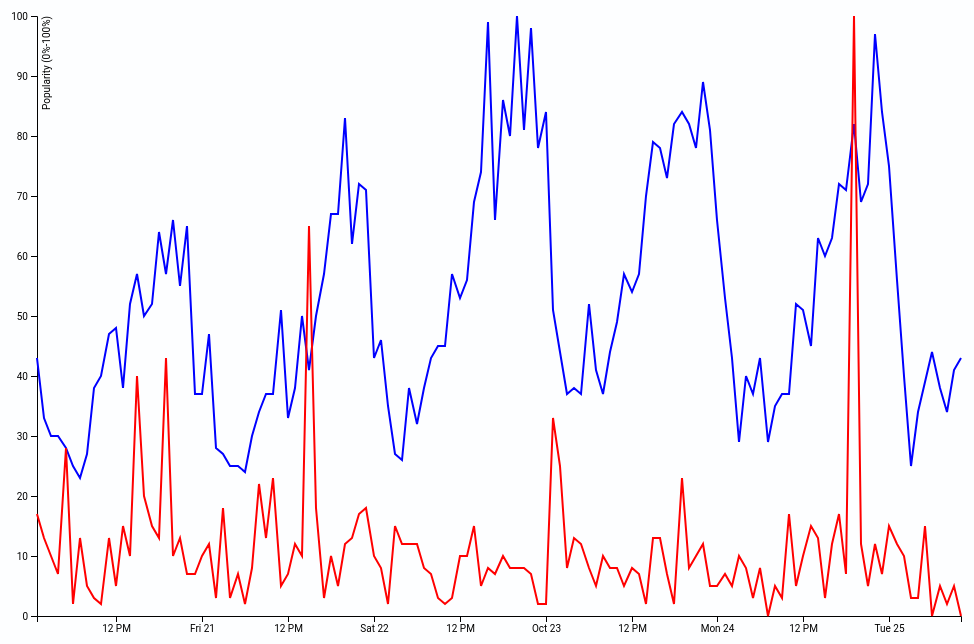
D3 v4 page, settled after 480 driven frames (8 s of simulated time); the page loaded 2 data file(s).

window.jQuery || document.write('<script src="bootstrap/assets/js/vendor/jquery.min.js"><\/script>')
// ── script.js
var margin = {t:50,l:50,b:50,r:50},
    width = document.getElementById('gt').clientWidth-margin.l-margin.r,
    height = document.getElementById('gt').clientHeight-margin.t-margin.b;

var svg = d3.select("#gt")
    .append('svg')
    .attr('width',width+margin.l+margin.r)
    .attr('height',height+margin.t+margin.b);

var x = d3.scaleTime()
    .rangeRound([0, width]);

var y = d3.scaleLinear()
    .rangeRound([height, 0]);

var parseTime = d3.timeParse("%Y-%m-%d %H:%M:%S");
var parseTime_twi = d3.timeParse("%Y-%m-%dT%H:%M:%S");


d3.queue()
    .defer(d3.json,'./data/twi_1020T01-1025T10.json')
    .defer(d3.csv,"./data/flight_jacket_1020T01-1025T10.csv",row)
    .await(function(error,twi,goo){
        // console.log(twi);
        // console.log(goo);

        draw_line_goo(goo);
        draw_line_twi(parse_json(twi));



    });

function draw_line_goo(goo){
    x.domain(d3.extent(goo, function(d) { return d.datetime; }));
    y.domain([0,d3.max(goo,function(d){return d.value})]);

    var d3line = d3.line()
        .x(function (d) {
            return x(d.datetime);
        })
        .y(function (d) {
            return y(d.value);
        });

    var g = svg.append("g")
        .attr("id","main_g")
        .attr("transform", "translate(" + margin.l + "," + margin.t + ")");

    g.append("g")
        .attr("class", "axis axis--x")
        .attr("transform", "translate(0," + height + ")")
        .call(d3.axisBottom(x));

    g.append("g")
        .attr("class", "axis axis--y")
        .call(d3.axisLeft(y))
        .append("text")
        .attr("fill", "#000")
        .attr("transform", "rotate(-90)")
        .attr("y", 6)
        .attr("dy", "0.71em")
        .style("text-anchor", "end")
        .text("Popularity (0%-100%)");

    g.append('path')
        .attr('d',d3line(goo))
        .attr('stroke','blue')
        .attr('stroke-width',2)
        .attr('fill','none');
}

function draw_line_twi(twi) {
    x.domain(d3.extent(twi, function(d) { return d.datetime; }));
    y.domain([0,d3.max(twi,function(d){return d.value_percentage})]);
    var d3line = d3.line()
        .x(function (d) {
            return x(d.datetime);
        })
        .y(function (d) {
            return y(d.value_percentage);
        });

    var g = d3.select("#main_g");

    g.append('path')
        .attr('d',d3line(twi))
        .attr('stroke','red')
        .attr('stroke-width',2)
        .attr('fill','none');

}


function row(data) {
    var date,time,datetime;
    date = data.datetime.split("T")[0];
    time = data.datetime.split("T")[1];
    datetime = date+" "+time+":00:00";
    return{
        datetime:parseTime(datetime),
        timestamp:Date.parse(datetime),
        value: +data.value
    }

}

function parse_json(data){
    var hour = "01";
    var day = "20";
    var stat_time = "2016-10-"+day+" "+hour+":00:00";

    var parsed_data = [];

    for(var d = 20;d<26;d++){
        for(var h = 0;h<24;h++){
            var temp_h = "";
            if(h>9){
                temp_h = h.toString();
            }
            else{
                temp_h = "0"+h;
            }
            day = d;
            hour = temp_h;
            stat_time = "2016-10-"+day+" "+hour+":00:00";
            if((d==25)&&(h>10)){

            }
            else{
                parsed_data.push({
                    datetime: parseTime(stat_time),
                    value: 0
                })
            }


        }
    }
    parsed_data.shift();


    for(var i=0;i<data.length;i++){
        data[i].created_at = parseTime_twi(data[i].created_at)
    }

    for(var i = 0; i<parsed_data.length;i++){
        for(var j =0 ; j<data.length;j++){
            if(
                (data[j].created_at.getDate()==parsed_data[i].datetime.getDate())&&
                ((data[j].created_at.getHours()>=parsed_data[i].datetime.getHours())&&
                    (data[j].created_at.getHours()<(parsed_data[i].datetime.getHours()+1)))
            ){
                parsed_data[i].value++;
            }
        }
    }

    var y = d3.scaleLinear()
        .rangeRound([0, 100]);

    y.domain([d3.min(parsed_data,function(d){return d.value}),d3.max(parsed_data,function(d){return d.value})]);

    parsed_data.forEach(function (d) {
        d.value_percentage = y(d.value)
    });



    console.log("Parsed twi:");
    console.log(parsed_data);
    return parsed_data
}

### data: data/twi_1020T01-1025T10.json
[
 {
  "created_at": "2016-10-20T01:00:06",
  "retweet_count": 0,
  "text": "Any idea how many different colors our M…",
  "id": "788907612364505089",
  "hashtags": ""
 },
 {
  "created_at": "2016-10-20T01:08:48",
  "retweet_count": 4,
  "text": "RT @freshnessmag: Winiche &amp; Co. and …",
  "id": "788909800981536768",
  "hashtags": ""
 },
 {
  "created_at": "2016-10-20T01:38:35",
  "retweet_count": 0,
  "text": "https://t.co/wLCWenqaGG $2k Dr Romanelli…",
  "id": "788917294479081472",
  "hashtags": ""
 },
 {
  "created_at": "2016-10-20T01:38:50",
  "retweet_count": 0,
  "text": "I live in NC. Idk why I bought a flight …",
  "id": "788917358681350145",
  "hashtags": ""
 },
 {
  "created_at": "2016-10-20T01:41:30",
  "retweet_count": 0,
  "text": "Reebok / INSTA PUMP FURY OG \"FLIGHT JACK…",
  "id": "788918029463588864",
  "hashtags": ""
 },
 {
  "created_at": "2016-10-20T01:41:36",
  "retweet_count": 7,
  "text": "Reebok / INSTA PUMP FURY OG \"FLIGHT JACK…",
  "id": "788918056806391812",
  "hashtags": ""
 },
 {
  "created_at": "2016-10-20T01:45:21",
  "retweet_count": 7,
  "text": "RT @mitasneakers: Reebok / INSTA PUMP FU…",
  "id": "788918999811633152",
  "hashtags": ""
 },
 {
  "created_at": "2016-10-20T01:53:44",
  "retweet_count": 159,
  "text": "RT @Shy_MeMee: ALPHA INDUSTRIES\\nMA-1 Fl…",
  "id": "788921107395047428",
  "hashtags": ""
 },
 "... 848 more items"
]

### data: data/flight_jacket_1020T01-1025T10.csv
datetime, value
2016-10-20T01, 43
2016-10-20T02, 33
2016-10-20T03, 30
2016-10-20T04, 30
2016-10-20T05, 28
2016-10-20T06, 25
2016-10-20T07, 23
2016-10-20T08, 27
2016-10-20T09, 38
2016-10-20T10, 40
2016-10-20T11, 47
2016-10-20T12, 48
2016-10-20T13, 38
2016-10-20T14, 52
2016-10-20T15, 57
2016-10-20T16, 50
2016-10-20T17, 52
2016-10-20T18, 64
2016-10-20T19, 57
2016-10-20T20, 66
2016-10-20T21, 55
2016-10-20T22, 65
2016-10-20T23, 37
2016-10-21T00, 37
2016-10-21T01, 47
2016-10-21T02, 28
2016-10-21T03, 27
2016-10-21T04, 25
2016-10-21T05, 25
2016-10-21T06, 24
2016-10-21T07, 30
2016-10-21T08, 34
2016-10-21T09, 37
2016-10-21T10, 37
2016-10-21T11, 51
2016-10-21T12, 33
2016-10-21T13, 38
2016-10-21T14, 50
2016-10-21T15, 41
2016-10-21T16, 50
2016-10-21T17, 57
2016-10-21T18, 67
2016-10-21T19, 67
2016-10-21T20, 83
2016-10-21T21, 62
2016-10-21T22, 72
2016-10-21T23, 71
2016-10-22T00, 43
2016-10-22T01, 46
2016-10-22T02, 35
2016-10-22T03, 27
2016-10-22T04, 26
2016-10-22T05, 38
2016-10-22T06, 32
2016-10-22T07, 38
2016-10-22T08, 43
2016-10-22T09, 45
2016-10-22T10, 45
2016-10-22T11, 57
2016-10-22T12, 53
... 70 more rows